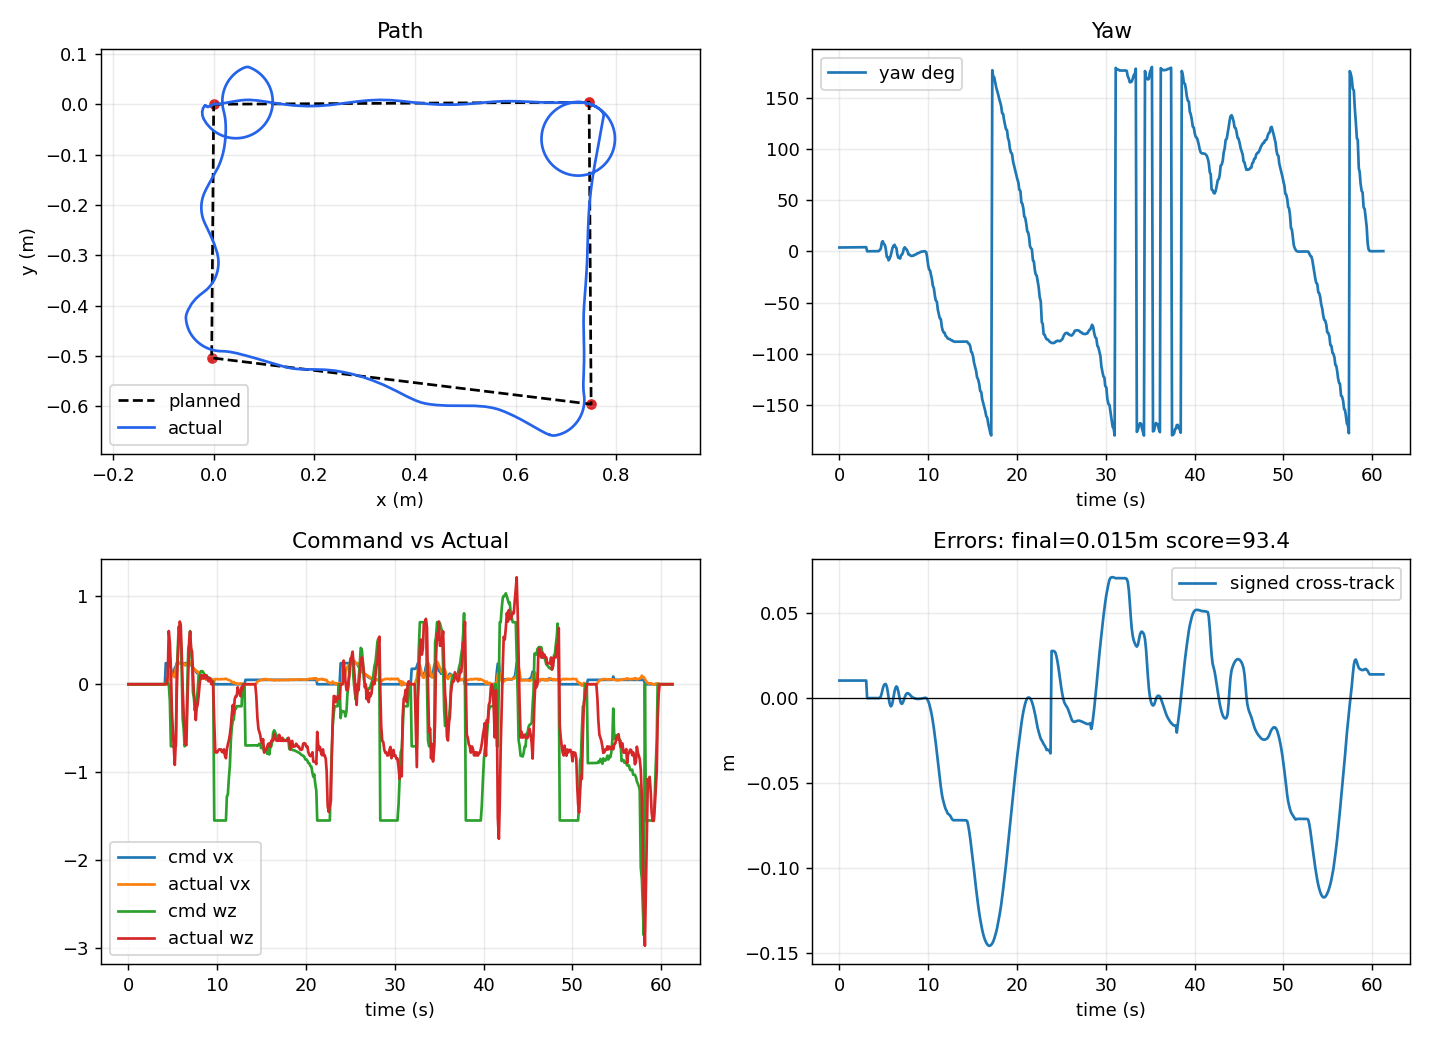

The table this chart was drawn from, first rows:
local_t, bridge_t, event_type, mission_state, mission_index, mission_total, event_message, x_m, y_m, yaw_rad, raw_x_m, raw_y_m, raw_yaw_rad, encoder_yaw_rad, pixhawk_yaw_rad, pixhawk_yaw_ros_rad, pixhawk_gyro_yaw_rad, pixhawk_age_s, yaw_source, use_pixhawk_yaw, pixhawk_weight, encoder_weight, pixhawk_yaw_mode, pixhawk_yaw_sign
1.004, 3895, odom, idle, , 4, , -0.01036, -0.004903, 0.06477, -6.988, -5.93, 2.713, 2.091, -1.369, 0.9027, -0.9027, 0.08046, pixhawk_fused, True, 0.8, 0.2, gyro, -1.0
1.005, 3895, odom, idle, , 4, , -0.01036, -0.004903, 0.06493, -6.988, -5.93, 2.713, 2.091, -1.37, 0.9029, -0.9029, 0.04976, pixhawk_fused, True, 0.8, 0.2, gyro, -1.0
1.005, 3895, odom, idle, , 4, , -0.01036, -0.004903, 0.0651, -6.988, -5.93, 2.713, 2.091, -1.37, 0.9031, -0.9031, 0.03417, pixhawk_fused, True, 0.8, 0.2, gyro, -1.0
1.005, 3895, odom, idle, , 4, , -0.01036, -0.004903, 0.06542, -6.988, -5.93, 2.714, 2.091, -1.37, 0.9035, -0.9035, 0.04715, pixhawk_fused, True, 0.8, 0.2, gyro, -1.0
1.005, 3896, odom, idle, , 4, , -0.01036, -0.004903, 0.06542, -6.988, -5.93, 2.714, 2.091, -1.37, 0.9035, -0.9035, 0.1664, pixhawk_fused, True, 0.8, 0.2, gyro, -1.0
1.005, 3896, odom, idle, , 4, , -0.01036, -0.004903, 0.06566, -6.988, -5.93, 2.714, 2.091, -1.37, 0.9038, -0.9038, 0.07502, pixhawk_fused, True, 0.8, 0.2, gyro, -1.0
1.005, 3896, odom, idle, , 4, , -0.01036, -0.004903, 0.06591, -6.988, -5.93, 2.714, 2.091, -1.37, 0.9041, -0.9041, 0.08826, pixhawk_fused, True, 0.8, 0.2, gyro, -1.0
1.005, 3896, odom, idle, , 4, , -0.01036, -0.004903, 0.06611, -6.988, -5.93, 2.714, 2.091, -1.371, 0.9043, -0.9043, 0.09322, pixhawk_fused, True, 0.8, 0.2, gyro, -1.0
1.006, 3896, odom, idle, , 4, , -0.01036, -0.004903, 0.06629, -6.988, -5.93, 2.714, 2.091, -1.371, 0.9046, -0.9046, 0.01241, pixhawk_fused, True, 0.8, 0.2, gyro, -1.0
2.239, 3896, odom, idle, , 4, , -0.01036, -0.004903, 0.0665, -6.988, -5.93, 2.715, 2.091, -1.371, 0.9048, -0.9048, 0.06499, pixhawk_fused, True, 0.8, 0.2, gyro, -1.0
2.239, 3896, odom, idle, , 4, , -0.01036, -0.004903, 0.06663, -6.988, -5.93, 2.715, 2.091, -1.371, 0.905, -0.905, 0.01439, pixhawk_fused, True, 0.8, 0.2, gyro, -1.0
2.239, 3896, odom, idle, , 4, , -0.01036, -0.004903, 0.06698, -6.988, -5.93, 2.715, 2.091, -1.371, 0.9054, -0.9054, 0.03211, pixhawk_fused, True, 0.8, 0.2, gyro, -1.0
2.239, 3896, odom, idle, , 4, , -0.01036, -0.004903, 0.06715, -6.988, -5.93, 2.715, 2.091, -1.372, 0.9056, -0.9056, 0.007088, pixhawk_fused, True, 0.8, 0.2, gyro, -1.0
2.239, 3897, odom, idle, , 4, , -0.01036, -0.004903, 0.06715, -6.988, -5.93, 2.715, 2.091, -1.372, 0.9056, -0.9056, 0.1501, pixhawk_fused, True, 0.8, 0.2, gyro, -1.0
2.239, 3897, odom, idle, , 4, , -0.01036, -0.004903, 0.06745, -6.988, -5.93, 2.716, 2.091, -1.372, 0.906, -0.906, 0.08607, pixhawk_fused, True, 0.8, 0.2, gyro, -1.0
2.24, 3897, odom, idle, , 4, , -0.01036, -0.004903, 0.06761, -6.988, -5.93, 2.716, 2.091, -1.372, 0.9062, -0.9062, 0.0168, pixhawk_fused, True, 0.8, 0.2, gyro, -1.0
2.24, 3897, odom, idle, , 4, , -0.01036, -0.004903, 0.06778, -6.988, -5.93, 2.716, 2.091, -1.372, 0.9064, -0.9064, 0.02372, pixhawk_fused, True, 0.8, 0.2, gyro, -1.0
2.24, 3897, odom, idle, , 4, , -0.01036, -0.004903, 0.06797, -6.988, -5.93, 2.716, 2.091, -1.372, 0.9066, -0.9066, 0.03042, pixhawk_fused, True, 0.8, 0.2, gyro, -1.0
2.24, 3897, odom, idle, , 4, , -0.01036, -0.004903, 0.06816, -6.988, -5.93, 2.716, 2.091, -1.372, 0.9068, -0.9068, 0.06638, pixhawk_fused, True, 0.8, 0.2, gyro, -1.0
2.24, 3897, odom, idle, , 4, , -0.01036, -0.004903, 0.06844, -6.988, -5.93, 2.717, 2.091, -1.373, 0.9071, -0.9071, 0.051, pixhawk_fused, True, 0.8, 0.2, gyro, -1.0
3.121, 3897, odom, idle, , 4, , -0.01036, -0.004903, 0.06859, -6.988, -5.93, 2.717, 2.091, -1.373, 0.9073, -0.9073, 0.06388, pixhawk_fused, True, 0.8, 0.2, gyro, -1.0
3.122, 3898, odom, idle, , 4, , -0.01036, -0.004903, 0.06859, -6.988, -5.93, 2.717, 2.091, -1.373, 0.9073, -0.9073, 0.1646, pixhawk_fused, True, 0.8, 0.2, gyro, -1.0
3.122, 3898, odom, idle, , 4, , -0.01036, -0.004903, 0.06904, -6.988, -5.93, 2.717, 2.091, -1.373, 0.9079, -0.9079, 0.006725, pixhawk_fused, True, 0.8, 0.2, gyro, -1.0
3.122, 3898, odom, idle, , 4, , -0.01036, -0.004903, 0.06911, -6.988, -5.93, 2.717, 2.091, -1.373, 0.908, -0.908, 0.08135, pixhawk_fused, True, 0.8, 0.2, gyro, -1.0
3.122, 3898, odom, idle, , 4, , -0.01036, -0.004903, 0.0693, -6.988, -5.93, 2.717, 2.091, -1.373, 0.9082, -0.9082, 0.00537, pixhawk_fused, True, 0.8, 0.2, gyro, -1.0
3.122, 3898, odom, idle, , 4, , -0.01036, -0.004903, 0.06964, -6.988, -5.93, 2.718, 2.091, -1.374, 0.9086, -0.9086, 0.01185, pixhawk_fused, True, 0.8, 0.2, gyro, -1.0
3.122, 3898, odom, idle, , 4, , -0.01036, -0.004903, 0.06964, -6.988, -5.93, 2.718, 2.091, -1.374, 0.9086, -0.9086, 0.1126, pixhawk_fused, True, 0.8, 0.2, gyro, -1.0
3.122, 3898, odom, idle, , 4, , -0.01036, -0.004903, 0.06984, -6.988, -5.93, 2.718, 2.091, -1.374, 0.9088, -0.9088, 0.03472, pixhawk_fused, True, 0.8, 0.2, gyro, -1.0
4.202, 3898, odom, idle, , 4, , 0.0, -0.0, 0.0002998, -6.988, -5.93, 2.091, 2.091, -1.374, 0.9092, -0.9092, 0.02964, pixhawk_fused, True, 0.8, 0.2, gyro, -1.0
4.202, 3898, odom, idle, , 4, , 0.0, -0.0, 0.0002998, -6.988, -5.93, 2.091, 2.091, -1.374, 0.9092, -0.9092, 0.1299, pixhawk_fused, True, 0.8, 0.2, gyro, -1.0
4.203, 3898, odom, idle, , 4, , 0.0, -0.0, 0.0004806, -6.988, -5.93, 2.092, 2.091, -1.374, 0.9094, -0.9094, 0.07084, pixhawk_fused, True, 0.8, 0.2, gyro, -1.0
4.203, 3899, odom, idle, , 4, , 0.0, -0.0, 0.0009088, -6.988, -5.93, 2.092, 2.091, -1.375, 0.91, -0.91, 0.005763, pixhawk_fused, True, 0.8, 0.2, gyro, -1.0
4.203, 3899, odom, idle, , 4, , 0.0, -0.0, 0.0009768, -6.988, -5.93, 2.092, 2.091, -1.375, 0.9101, -0.9101, 0.05134, pixhawk_fused, True, 0.8, 0.2, gyro, -1.0
4.203, 3899, odom, idle, , 4, , 0.0, -0.0, 0.0009768, -6.988, -5.93, 2.092, 2.091, -1.375, 0.9101, -0.9101, 0.1526, pixhawk_fused, True, 0.8, 0.2, gyro, -1.0
4.203, 3899, odom, idle, , 4, , 0.0, -0.0, 0.00113, -6.988, -5.93, 2.092, 2.091, -1.375, 0.9102, -0.9102, 0.09554, pixhawk_fused, True, 0.8, 0.2, gyro, -1.0
4.203, 3899, odom, idle, , 4, , 0.0, -0.0, 0.001444, -6.988, -5.93, 2.093, 2.091, -1.375, 0.9106, -0.9106, 0.1077, pixhawk_fused, True, 0.8, 0.2, gyro, -1.0
4.203, 3899, odom, idle, , 4, , 0.0, -0.0, 0.001782, -6.988, -5.93, 2.093, 2.091, -1.375, 0.9111, -0.9111, 0.01291, pixhawk_fused, True, 0.8, 0.2, gyro, -1.0
4.203, 3899, odom, idle, , 4, , 0.0, -0.0, 0.001782, -6.988, -5.93, 2.093, 2.091, -1.375, 0.9111, -0.9111, 0.1136, pixhawk_fused, True, 0.8, 0.2, gyro, -1.0
4.524, , mission_status, navigating, 1, 4, going to waypoint 1/4, 0.0, -0.0, 0.001782, , , , , , , , , , , , , , 
4.524, 3899, odom, navigating, 1, 4, , 0.0, -0.0, 0.00193, -6.988, -5.93, 2.093, 2.091, -1.375, 0.9112, -0.9112, 0.0994, pixhawk_fused, True, 0.8, 0.2, gyro, -1.0
4.524, 3899, odom, navigating, 1, 4, , 0.0, -0.0, 0.002075, -6.988, -5.93, 2.093, 2.091, -1.376, 0.9114, -0.9114, 0.04377, pixhawk_fused, True, 0.8, 0.2, gyro, -1.0
4.524, 3900, odom, navigating, 1, 4, , 0.0001978, 3.7269559830186154e-08, 0.002778, -6.988, -5.929, 2.094, 2.094, -1.376, 0.9116, -0.9116, 0.01226, pixhawk_fused, True, 0.8, 0.2, gyro, -1.0
4.883, 3900, odom, navigating, 1, 4, , 0.00434, 0.0001068, 0.02098, -6.99, -5.926, 2.112, 2.151, -1.384, 0.9202, -0.9202, 0.07028, pixhawk_fused, True, 0.8, 0.2, gyro, -1.0
4.883, 3900, odom, navigating, 1, 4, , 0.01299, 0.0009613, 0.04465, -6.995, -5.919, 2.136, 2.23, -1.404, 0.9299, -0.9299, 0.08375, pixhawk_fused, True, 0.8, 0.2, gyro, -1.0
4.883, 3900, odom, navigating, 1, 4, , 0.02737, 0.003296, 0.1499, -7.005, -5.907, 2.241, 2.27, -1.523, 1.051, -1.051, 0.09011, pixhawk_fused, True, 0.8, 0.2, gyro, -1.0
5.222, 3900, odom, navigating, 1, 4, , 0.04097, 0.005748, 0.1723, -7.014, -5.897, 2.264, 2.261, -1.551, 1.082, -1.082, 0.07359, pixhawk_fused, True, 0.8, 0.2, gyro, -1.0
5.222, 3900, odom, navigating, 1, 4, , 0.05419, 0.007781, 0.1259, -7.022, -5.886, 2.217, 2.212, -1.504, 1.036, -1.036, 0.006659, pixhawk_fused, True, 0.8, 0.2, gyro, -1.0
5.222, 3900, odom, navigating, 1, 4, , 0.06344, 0.00857, 0.1094, -7.027, -5.879, 2.201, 2.129, -1.504, 1.036, -1.036, 0.125, pixhawk_fused, True, 0.8, 0.2, gyro, -1.0
5.543, 3900, odom, navigating, 1, 4, , 0.07222, 0.008657, 0.04541, -7.032, -5.871, 2.137, 2.046, -1.446, 0.9767, -0.9767, 0.04786, pixhawk_fused, True, 0.8, 0.2, gyro, -1.0
5.543, 3900, odom, navigating, 1, 4, , 0.08863, 0.007282, -0.09341, -7.039, -5.856, 1.998, 1.967, -1.295, 0.8232, -0.8232, 0.05281, pixhawk_fused, True, 0.8, 0.2, gyro, -1.0
5.543, 3901, odom, navigating, 1, 4, , 0.1071, 0.004563, -0.101, -7.045, -5.839, 1.99, 1.929, -1.295, 0.8232, -0.8232, 0.1545, pixhawk_fused, True, 0.8, 0.2, gyro, -1.0
5.884, 3901, odom, navigating, 1, 4, , 0.1297, 0.001039, -0.1537, -7.054, -5.818, 1.938, 1.951, -1.221, 0.7517, -0.7517, 0.05212, pixhawk_fused, True, 0.8, 0.2, gyro, -1.0
5.885, 3901, odom, navigating, 1, 4, , 0.158, -0.002351, -0.124, -7.065, -5.791, 1.967, 2.005, -1.256, 0.7753, -0.7753, 0.07272, pixhawk_fused, True, 0.8, 0.2, gyro, -1.0
5.885, 3901, odom, navigating, 1, 4, , 0.1856, -0.003833, -0.07161, -7.077, -5.767, 2.02, 2.086, -1.301, 0.8207, -0.8207, 0.07654, pixhawk_fused, True, 0.8, 0.2, gyro, -1.0
6.2, 3901, odom, navigating, 1, 4, , 0.2093, -0.003295, -0.008134, -7.089, -5.746, 2.083, 2.154, -1.365, 0.8829, -0.8829, 0.004853, pixhawk_fused, True, 0.8, 0.2, gyro, -1.0
6.2, 3901, odom, navigating, 1, 4, , 0.233, -0.00135, 0.0599, -7.103, -5.727, 2.151, 2.202, -1.436, 0.9559, -0.9559, 0.05341, pixhawk_fused, True, 0.8, 0.2, gyro, -1.0
6.2, 3901, odom, navigating, 1, 4, , 0.2608, 0.002221, 0.09561, -7.12, -5.704, 2.187, 2.227, -1.474, 0.9943, -0.9943, 0.02929, pixhawk_fused, True, 0.8, 0.2, gyro, -1.0
6.523, 3901, odom, navigating, 1, 4, , 0.2876, 0.005715, 0.1102, -7.136, -5.683, 2.201, 2.203, -1.491, 1.019, -1.019, 0.03572, pixhawk_fused, True, 0.8, 0.2, gyro, -1.0
6.524, 3901, odom, navigating, 1, 4, , 0.3089, 0.007761, 0.07149, -7.148, -5.665, 2.163, 2.16, -1.454, 0.9811, -0.9811, 0.02639, pixhawk_fused, True, 0.8, 0.2, gyro, -1.0
6.524, 3902, odom, navigating, 1, 4, , 0.3295, 0.008656, 0.0585, -7.159, -5.648, 2.15, 2.095, -1.454, 0.9811, -0.9811, 0.1274, pixhawk_fused, True, 0.8, 0.2, gyro, -1.0
... 507 more rows
